The GitHub repository fauzanaqil/combination-deep-transfer-learning contains a labelled image folder "dataset-glomeruli" with 3 categories: focal, normal, sclerosed. Examples follow, each with its label.

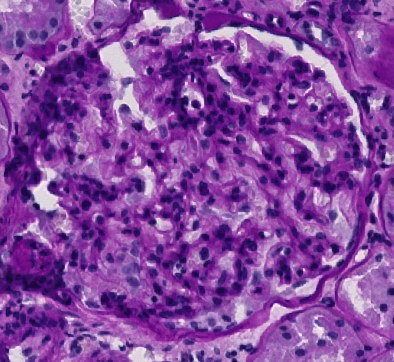
Label: normal

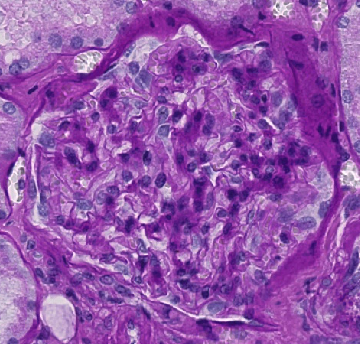
Label: sclerosed

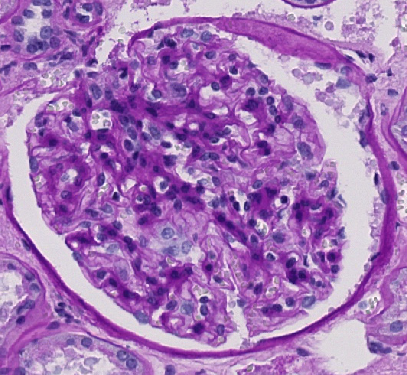
Label: sclerosed

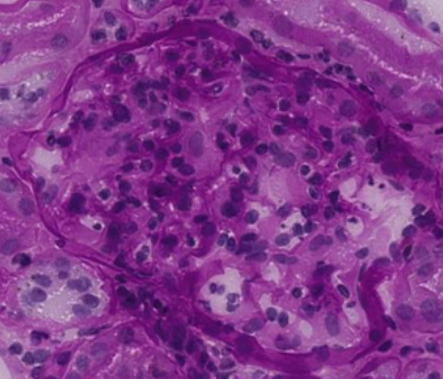
Label: focal

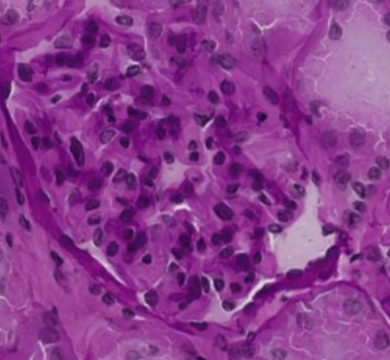
Label: normal

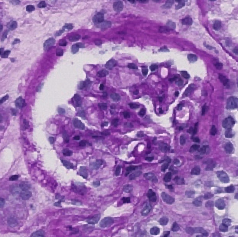
Label: focal
